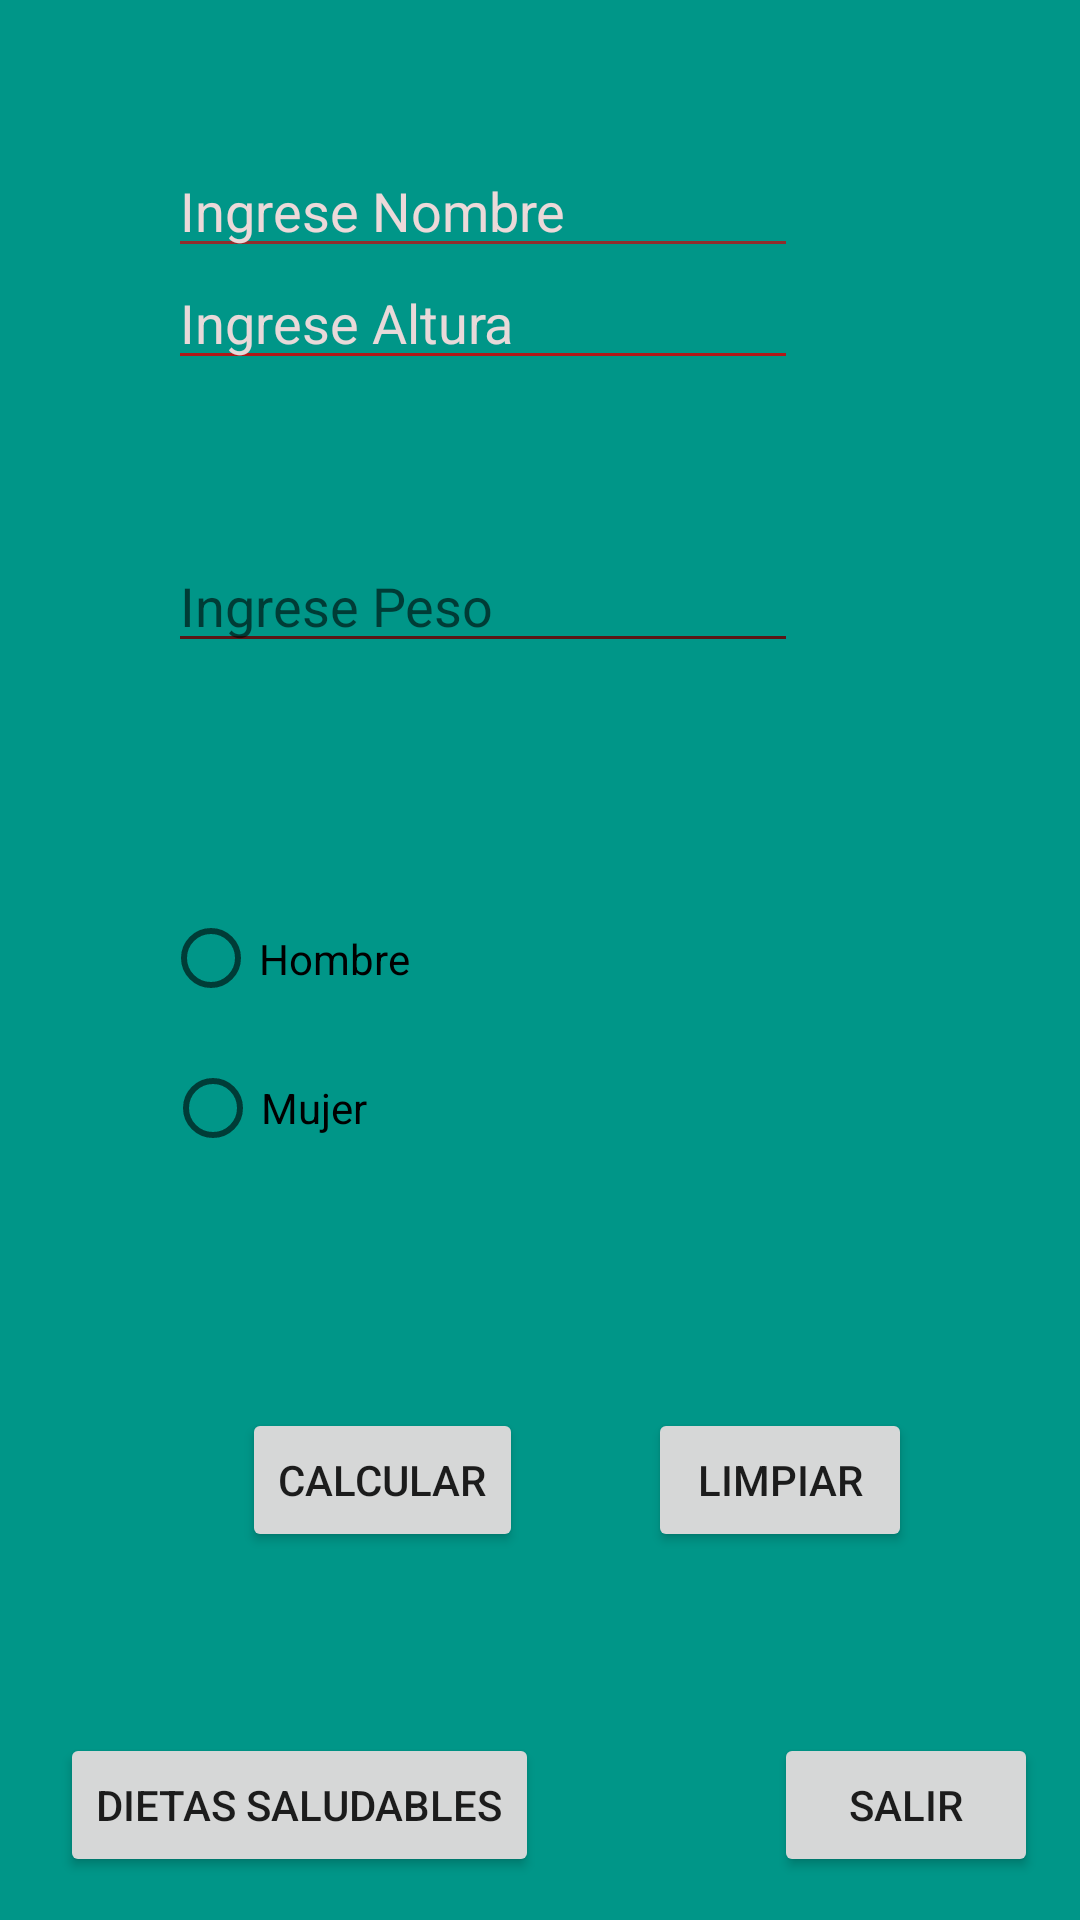

The Android layout XML behind this screen, and the referenced resources:
<!-- AndroidManifest.xml: application theme Theme.AppManyViews -->
<!-- res/layout/activity_salud.xml -->
<?xml version="1.0" encoding="utf-8"?>
<androidx.constraintlayout.widget.ConstraintLayout xmlns:android="http://schemas.android.com/apk/res/android"
    xmlns:app="http://schemas.android.com/apk/res-auto"
    xmlns:tools="http://schemas.android.com/tools"
    android:layout_width="match_parent"
    android:layout_height="match_parent"
    android:background="#009688"
    android:backgroundTint="#009688">

    <EditText
        android:id="@+id/etNombre"
        android:layout_width="wrap_content"
        android:layout_height="wrap_content"
        android:backgroundTint="#912C2C"
        android:ems="10"
        android:hint="Ingrese Nombre"
        android:inputType="textPersonName"
        android:textColorHint="#ECD9D9"
        app:layout_constraintBottom_toBottomOf="parent"
        app:layout_constraintEnd_toEndOf="parent"
        app:layout_constraintHorizontal_bias="0.373"
        app:layout_constraintStart_toStartOf="parent"
        app:layout_constraintTop_toTopOf="parent"
        app:layout_constraintVertical_bias="0.08" />

    <EditText
        android:id="@+id/etAltura"
        android:layout_width="wrap_content"
        android:layout_height="wrap_content"
        android:layout_marginBottom="436dp"
        android:backgroundTint="#B11818"
        android:ems="10"
        android:hint="Ingrese Altura"
        android:inputType="textPersonName"
        android:textColorHint="#E8D9D9"
        app:layout_constraintBottom_toBottomOf="parent"
        app:layout_constraintEnd_toEndOf="parent"
        app:layout_constraintHorizontal_bias="0.373"
        app:layout_constraintStart_toStartOf="parent"
        app:layout_constraintTop_toTopOf="parent"
        app:layout_constraintVertical_bias="0.524" />

    <EditText
        android:id="@+id/etPeso"
        android:layout_width="wrap_content"
        android:layout_height="wrap_content"
        android:backgroundTint="#5A1616"
        android:ems="10"
        android:hint="Ingrese Peso"
        android:inputType="textPersonName"
        android:textColorLink="#D6C4C4"
        app:layout_constraintBottom_toBottomOf="parent"
        app:layout_constraintEnd_toEndOf="parent"
        app:layout_constraintHorizontal_bias="0.373"
        app:layout_constraintStart_toStartOf="parent"
        app:layout_constraintTop_toTopOf="parent"
        app:layout_constraintVertical_bias="0.3" />

    <RadioButton
        android:id="@+id/rbVaron"
        android:layout_width="109dp"
        android:layout_height="47dp"
        android:text="Hombre"
        app:layout_constraintBottom_toBottomOf="parent"
        app:layout_constraintEnd_toEndOf="parent"
        app:layout_constraintHorizontal_bias="0.217"
        app:layout_constraintStart_toStartOf="parent"
        app:layout_constraintTop_toTopOf="parent"
        app:layout_constraintVertical_bias="0.499" />

    <RadioButton
        android:id="@+id/rbMujer"
        android:layout_width="107dp"
        android:layout_height="44dp"
        android:text="Mujer"
        app:layout_constraintBottom_toBottomOf="parent"
        app:layout_constraintEnd_toEndOf="parent"
        app:layout_constraintHorizontal_bias="0.217"
        app:layout_constraintStart_toStartOf="parent"
        app:layout_constraintTop_toTopOf="parent"
        app:layout_constraintVertical_bias="0.583" />

    <Button
        android:id="@+id/btnCalcular"
        android:layout_width="wrap_content"
        android:layout_height="wrap_content"
        android:text="Calcular"
        app:layout_constraintBottom_toBottomOf="parent"
        app:layout_constraintEnd_toEndOf="parent"
        app:layout_constraintHorizontal_bias="0.303"
        app:layout_constraintStart_toStartOf="parent"
        app:layout_constraintTop_toTopOf="parent"
        app:layout_constraintVertical_bias="0.793" />

    <Button
        android:id="@+id/btnLimpiar"
        android:layout_width="wrap_content"
        android:layout_height="wrap_content"
        android:text="Limpiar"
        app:layout_constraintBottom_toBottomOf="parent"
        app:layout_constraintEnd_toEndOf="parent"
        app:layout_constraintHorizontal_bias="0.425"
        app:layout_constraintStart_toEndOf="@+id/btnCalcular"
        app:layout_constraintTop_toTopOf="parent"
        app:layout_constraintVertical_bias="0.793" />

    <Button
        android:id="@+id/btnSalir3"
        android:layout_width="wrap_content"
        android:layout_height="wrap_content"
        android:text="Salir"
        app:layout_constraintBottom_toBottomOf="parent"
        app:layout_constraintEnd_toEndOf="parent"
        app:layout_constraintHorizontal_bias="0.949"
        app:layout_constraintStart_toStartOf="parent"
        app:layout_constraintTop_toTopOf="parent"
        app:layout_constraintVertical_bias="0.976" />

    <Button
        android:id="@+id/btnDieta"
        android:layout_width="wrap_content"
        android:layout_height="wrap_content"
        android:text="Dietas Saludables"
        app:layout_constraintBottom_toBottomOf="parent"
        app:layout_constraintEnd_toEndOf="parent"
        app:layout_constraintHorizontal_bias="0.1"
        app:layout_constraintStart_toStartOf="parent"
        app:layout_constraintTop_toTopOf="parent"
        app:layout_constraintVertical_bias="0.976" />

</androidx.constraintlayout.widget.ConstraintLayout>
<!-- resources referenced by this layout -->
<resources>
  <style name="Theme.AppManyViews" parent="Theme.MaterialComponents.DayNight.DarkActionBar">
          
          <item name="colorPrimary">@color/purple_500</item>
          <item name="colorPrimaryVariant">@color/purple_700</item>
          <item name="colorOnPrimary">@color/white</item>
          
          <item name="colorSecondary">@color/teal_200</item>
          <item name="colorSecondaryVariant">@color/teal_700</item>
          <item name="colorOnSecondary">@color/black</item>
          
          <item name="android:statusBarColor" tools:targetApi="l">?attr/colorPrimaryVariant</item>
          
      </style>
  <!-- not gathered from this repository: default colours our renderer supplied (Android Studio template values) -->
  <color name="purple_500">#FF6200EE</color>
  <color name="purple_700">#FF3700B3</color>
  <color name="teal_200">#FF03DAC5</color>
  <color name="teal_700">#FF018786</color>
  <color name="black">#FF000000</color>
  <color name="white">#FFFFFFFF</color>
</resources>
